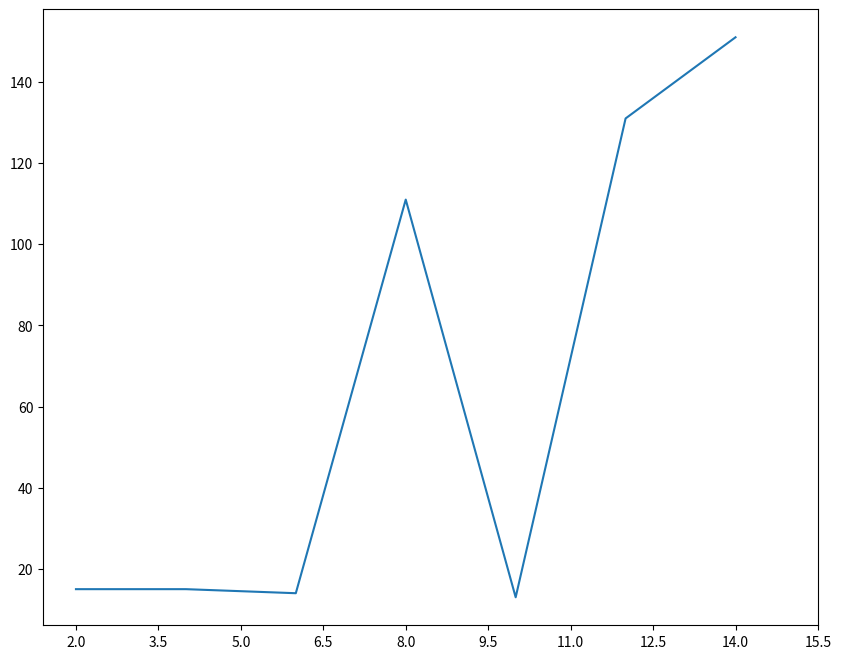

Write Python code to recreate this figure.
from matplotlib import pyplot as plt

x=range(2,16,2)
y=[15,15,14,111,13,131,151]
# 设置图片大小和模糊程度
plt.figure(figsize=(10,8),dpi=120)
# 绘图
plt.plot(x,y)
# 设置x轴的刻度,精度为0.5
a=[i/2 for i in range(4,32)]
# plt.xticks(a)
plt.xticks(a[::3])

# 保存
# plt.savefig("./1.png")
# 展示
plt.show()